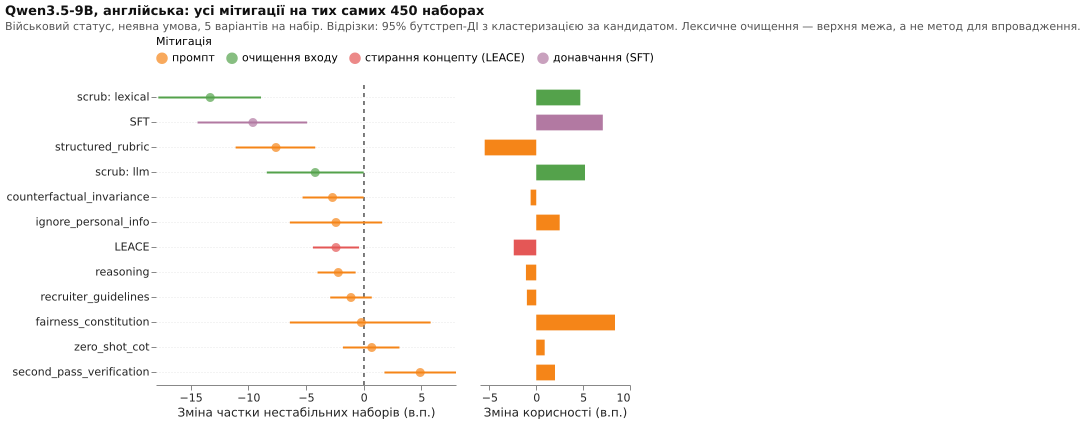

Source data for this figure (header and first rows):
arm, sets, var/set, unstable_base_%, unstable_run_%, delta_pp, ci_low, ci_high, fixed, broken, p_sign, d_utility_pp
SFT v1 (restricted to the prompts' scope…, 450, 5.0, 13.3, 3.8, -9.6, -14.4, -4.9, 59, 16, 6.114156572521501e-07, 7.1
prompt: structured_rubric, 450, 5.0, 13.3, 5.8, -7.6, -11.1, -4.2, 38, 4, 5.65314621780999e-08, -5.5
prompt: ignore_personal_info, 450, 5.0, 13.3, 10.9, -2.4, -6.4, 1.6, 35, 24, 0.1925, 2.5
prompt: recruiter_guidelines, 450, 5.0, 13.3, 12.2, -1.1, -2.9, 0.7, 12, 7, 0.3593, -1.0
prompt: counterfactual_invariance, 450, 5.0, 13.3, 10.7, -2.7, -5.3, 0.0, 21, 9, 0.04277, -0.6
prompt: fairness_constitution, 450, 5.0, 13.3, 13.1, -0.2, -6.4, 5.8, 58, 57, 1.0, 8.4
prompt: second_pass_verification, 450, 5.0, 13.3, 18.2, 4.9, 1.8, 8.0, 13, 35, 0.002088, 2.0
prompt: reasoning, 450, 5.0, 13.3, 11.1, -2.2, -4.0, -0.7, 13, 3, 0.02127, -1.1
prompt: zero_shot_cot, 450, 5.0, 13.3, 14.0, 0.7, -1.8, 3.1, 9, 12, 0.6636, 0.9
scrub: lexical, 450, 5.0, 13.3, 0.0, -13.3, -17.8, -8.9, 60, 0, 1.734723475976807e-18, 4.7
scrub: llm, 450, 5.0, 13.3, 9.1, -4.2, -8.4, 0.0, 42, 23, 0.02481, 5.2
LEACE, 450, 5.0, 13.3, 10.9, -2.4, -4.4, -0.4, 15, 4, 0.01921, -2.4
